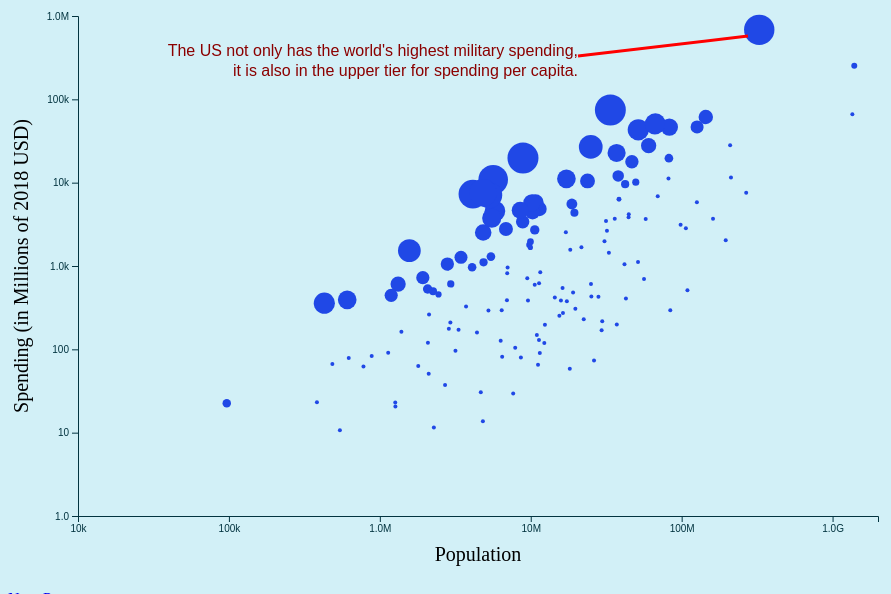
D3 v5 page, settled after 480 driven frames (8 s of simulated time); the page loaded 2 data file(s).


// ── js/scatter.js
let margin = ({top: 30, right: 50, bottom: 70, left: 70});
let height = 500;
let width = 800;

////////////////////////////////
//   Data loading and cleanup
////////////////////////////////
d3.csv('data/spending.csv')
.then(function(data) { return data; })
.then(function(raw) {
  let spendResult = new Array();
  
  raw.forEach(function(dataRow) {
    let spend = dataRow['2018'];
    if (!isNaN(spend) && spend != 0.0) {
      let spendData = [dataRow['Country'], spend];
      spendResult.push(spendData);
    }
  });
  
  console.log(spendResult);
  
  d3.csv('data/pop.csv')
  .then(function(data) { return data; })
  .then(function(rawPop) {
    
    let popResult = new Array();
    rawPop.forEach(function(popRow) {
      let popData = [popRow['Country Name'], popRow['2018']];
      popResult.push(popData);
    });
    
    console.log(popResult);
    
    let consolidatedData = new Array();
    
    spendResult.forEach(function(spendPoint) {
      let country = spendPoint[0].toLowerCase();
      let popAttempt = popResult.filter(thing => thing[0].toLowerCase() == country);
      var popThing = 0;
      if (popAttempt.length > 0) {
        popThing = popAttempt[0][1];
      } else {
        popThing = 0;
      }
      consolidatedData.push([spendPoint[0], spendPoint[1], popThing]);
    });
    
    var filteredConsolidatedData = consolidatedData.filter(d => !isNaN(d[1]) && !isNaN(d[2]));
    console.log(filteredConsolidatedData);
    
    /////////////////////////////
    //   Setup Chart Elements 
    /////////////////////////////
    let svg = d3.select("#scatterplot")
      .append("svg")
      .attr("width", width + margin.left + margin.right)
      .attr("height", height + margin.top + margin.bottom)
      .append("g")
      .attr("transform", "translate(" + margin.left + ", " + margin.top + ")");

    let x = d3.scaleLog().domain([10000, 2000000000]).range([0, width]);
    let y = d3.scaleLog().domain([1, 1000000]).range([height, 0]);
    
    let xticks = [10000,100000,1000000,10000000,100000000,1000000000];
    let yticks = [1,10,100,1000,10000,100000,1000000];
    
    svg.append("g").attr("transform", "translate(0," + height + ")").call(d3.axisBottom(x).tickValues(xticks).tickFormat(d3.format(".2s")));
    svg.append("g").call(d3.axisLeft(y).tickValues(yticks).tickFormat(d3.format(".2s")));
    
    ///////////////////////////
    //   Drawing the Chart 
    ///////////////////////////
    svg.selectAll("circle")
      .data(filteredConsolidatedData)
      .enter()
      .append("circle")
      .attr("cx", function(d,i) { return x(d[2]); })
      .attr("cy", function(d,i) { return y(d[1]); })
      .attr("r", function(d) { return Math.max(2, Math.log(10000 * d[1] / d[2]) * 5); })
      .style("fill", "#2048e6")
    
    ///////////////
    //   Tooltip 
    ///////////////
    var tooltip = d3.select("#scatterplot")
      .append("div")
      .style("opacity", 0)
      .attr("class", "tooltip");
    
    svg.selectAll("circle")
      .on("mouseover", function() {
        tooltip.transition().style("visibility", "visible").style("opacity", 0.9);
      })
      .on("mouseout", function() {
        tooltip.transition().style("visibility", "hidden").style("opacity", 0);
      })
      .on("mousemove", function(d) {
        tooltip
          .html("<p><br>Country: " + d[0] + "</br><br>Population: " + d[2] + "</br><br>Spending: $" + d[1] + " Million</br></p>")
          .style("left", (d3.event.pageX) + "px")
          .style("top", (d3.event.pageY) + "px");
    });

    ////////////////////
    //   Axis Labels 
    ////////////////////
    svg.append("text")
      .attr("transform", "translate(" + (width / 2) + ", " + (height + margin.top + 15) + ")")
      .style("text-anchor", "middle")
      .attr("font-size", "20px")
      .text("Population")

    svg.append("text")
      .attr("transform", "rotate(-90)")
      .attr("x", -height / 2)
      .attr("y", -margin.right)
      .attr("font-size", "20px")
      .style("text-anchor", "middle")
      .text("Spending (in Millions of 2018 USD)")
    
    ////////////////////
    //   Annotations 
    ////////////////////
    svg.append("line")
      .attr("x1", 670)
      .attr("y1", 20)
      .attr("x2", 500)
      .attr("y2", 40)
      .attr("stroke-width", 3)
      .attr("stroke", "red")
    
    svg.append("text")
      .attr("x", 500)
      .attr("y", 40)
      .attr("font-family", "sans-serif")
      .attr("font-size", 16)
      .style("fill", "darkred")
      .attr("text-anchor", "end")
      .html("The US not only has the world's highest military spending,")
    
    svg.append("text")
      .attr("x", 500)
      .attr("y", 60)
      .attr("font-family", "sans-serif")
      .attr("font-size", 16)
      .style("fill", "darkred")
      .attr("text-anchor", "end")
      .html("it is also in the upper tier for spending per capita.")
  });
});


### data: data/spending.csv
Country, 1949, 1950, 1951, 1952, 1953, 1954, 1955, 1956, 1957, 1958, 1959, 1960, 1961, 1962, 1963, 1964, 1965, 1966, 1967, 1968, 1969, 1970, 1971
Algeria, xxx, xxx, xxx, xxx, xxx, xxx, xxx, xxx, xxx, xxx, xxx, xxx, xxx, . ., . ., . ., . ., . ., . ., . ., 243, 227, 222
Libya, xxx, xxx, . ., . ., . ., . ., . ., . ., . ., . ., . ., . ., . ., . ., . ., 159.4, 194.0, 347, 440, 526, 718, 1285, 1326
Morocco, xxx, xxx, xxx, xxx, xxx, xxx, xxx, 111, 162, 215, 251, 250, 285, 303, 398, 358, 312, 339, 354, 455, 413, 427, 512
Tunisia, xxx, xxx, xxx, xxx, xxx, xxx, xxx, . ., . ., . ., . ., . ., 63.1, 48.1, 48.3, 58.3, 45.7, 48.0, 51.4, 57.7, 55.0, 70.3, 73.0
Angola, xxx, xxx, xxx, xxx, xxx, xxx, xxx, xxx, xxx, xxx, xxx, xxx, xxx, xxx, xxx, xxx, xxx, xxx, xxx, xxx, xxx, xxx, xxx
Benin, xxx, xxx, xxx, xxx, xxx, xxx, xxx, xxx, xxx, xxx, xxx, . ., . ., . ., . ., . ., . ., . ., . ., . ., . ., 16.9, 16.8
Botswana, xxx, xxx, xxx, xxx, xxx, xxx, xxx, xxx, xxx, xxx, xxx, xxx, xxx, xxx, xxx, xxx, xxx, . ., . ., . ., . ., . ., . .
Burkina Faso, xxx, xxx, xxx, xxx, xxx, xxx, xxx, xxx, xxx, xxx, xxx, 5.8, 6.3, 18.4, 18.8, 18.7, 12.4, 13.5, 13.3, 13.7, 14.0, 15.3, 15.5
Burundi, xxx, xxx, xxx, xxx, xxx, xxx, xxx, xxx, xxx, xxx, xxx, xxx, xxx, . ., . ., . ., 13.1, 13.8, 14.5, 14.9, 18.5, . ., 14.1
Cameroon, xxx, xxx, xxx, xxx, xxx, xxx, xxx, xxx, xxx, xxx, xxx, . ., . ., . ., . ., . ., . ., . ., . ., . ., . ., 149, 151
Cape Verde, xxx, xxx, xxx, xxx, xxx, xxx, xxx, xxx, xxx, xxx, xxx, xxx, xxx, xxx, xxx, xxx, xxx, xxx, xxx, xxx, xxx, xxx, xxx
Central African Rep., xxx, xxx, xxx, xxx, xxx, xxx, xxx, xxx, xxx, xxx, xxx, . ., . ., . ., . ., . ., . ., . ., . ., . ., . ., . ., . .
Chad, xxx, xxx, xxx, xxx, xxx, xxx, xxx, xxx, xxx, xxx, xxx, . ., . ., . ., . ., . ., . ., . ., . ., . ., . ., . ., . .
Congo, Republic of, xxx, xxx, xxx, xxx, xxx, xxx, xxx, xxx, xxx, xxx, xxx, . ., . ., . ., . ., . ., . ., . ., . ., . ., . ., 59.4, 59.7
Congo, Dem. Rep., xxx, xxx, xxx, xxx, xxx, xxx, xxx, xxx, xxx, xxx, xxx, . ., . ., . ., 60.3, 82.9, 135.1, 115.8, 104.2, 107.9, 145.9, 190.9, 179.4
Côte d’Ivoire, xxx, xxx, xxx, xxx, xxx, xxx, xxx, xxx, xxx, xxx, xxx, . ., . ., 71.3, 65.0, 89.6, 101, 100, 108, 108, 114, 123, 166
Djibouti, xxx, xxx, xxx, xxx, xxx, xxx, xxx, xxx, xxx, xxx, xxx, xxx, xxx, xxx, xxx, xxx, xxx, xxx, xxx, xxx, xxx, xxx, xxx
Equatorial Guinea, xxx, xxx, xxx, xxx, xxx, xxx, xxx, xxx, xxx, xxx, xxx, xxx, xxx, xxx, xxx, xxx, xxx, xxx, xxx, . ., . ., . ., . .
Eritrea, xxx, xxx, xxx, xxx, xxx, xxx, xxx, xxx, xxx, xxx, xxx, xxx, xxx, xxx, xxx, xxx, xxx, xxx, xxx, xxx, xxx, xxx, xxx
Ethiopia, . ., . ., . ., . ., . ., . ., . ., . ., . ., . ., . ., . ., . ., . ., . ., . ., 236, 242, 204, 191, 187, 170, 177
Gabon, xxx, xxx, xxx, xxx, xxx, xxx, xxx, xxx, xxx, xxx, xxx, . ., . ., . ., . ., . ., . ., . ., 14.3, 13.9, 20.7, 22.6, 25.7
Gambia, xxx, xxx, xxx, xxx, xxx, xxx, xxx, xxx, xxx, xxx, xxx, xxx, xxx, xxx, xxx, xxx, . ., . ., . ., . ., . ., . ., . .
Ghana, xxx, xxx, xxx, xxx, xxx, xxx, xxx, xxx, . ., 42.6, 48.5, 85.4, 106.2, 99.0, 105.5, 100.6, 85.0, 99.8, . ., 135, 139, 129, 105.0
Guinea, xxx, xxx, xxx, xxx, xxx, xxx, xxx, xxx, xxx, xxx, xxx, . ., . ., . ., . ., . ., . ., . ., . ., . ., . ., . ., . .
Guinea-Bissau, xxx, xxx, xxx, xxx, xxx, xxx, xxx, xxx, xxx, xxx, xxx, xxx, xxx, xxx, xxx, xxx, xxx, xxx, xxx, xxx, xxx, xxx, xxx
Kenya, xxx, xxx, xxx, xxx, xxx, xxx, xxx, xxx, xxx, xxx, xxx, xxx, xxx, xxx, 30.1, 95.0, 154, 194, 233, 238, 230, 243, 303
Lesotho, xxx, xxx, xxx, xxx, xxx, xxx, xxx, xxx, xxx, xxx, xxx, xxx, xxx, xxx, xxx, xxx, xxx, . ., . ., . ., . ., . ., . .
Liberia, . ., . ., . ., . ., . ., . ., . ., . ., . ., . ., . ., . ., . ., . ., . ., . ., . ., . ., . ., . ., . ., . ., . .
Madagascar, xxx, xxx, xxx, xxx, xxx, xxx, xxx, xxx, xxx, xxx, xxx, . ., . ., . ., . ., 42.8, 46.5, 47.7, 50.5, 53.9, 54.5, 52.8, 52.6
Malawi, xxx, xxx, xxx, xxx, xxx, xxx, xxx, xxx, xxx, xxx, xxx, xxx, xxx, xxx, xxx, . ., . ., . ., . ., 6.8, 6.7, 6.7, 7.0
Mali, xxx, xxx, xxx, xxx, xxx, xxx, xxx, xxx, xxx, xxx, xxx, . ., . ., . ., . ., . ., 28.4, 26.0, 26.5, 27.5, 31.3, 35.7, 27.7
Mauritania, xxx, xxx, xxx, xxx, xxx, xxx, xxx, xxx, xxx, xxx, xxx, . ., . ., . ., . ., . ., . ., . ., . ., . ., . ., . ., . .
Mauritius, xxx, xxx, xxx, xxx, xxx, xxx, xxx, xxx, xxx, xxx, xxx, xxx, xxx, xxx, xxx, xxx, xxx, xxx, xxx, 1.7, 2.1, 2.5, 2.8
Mozambique, xxx, xxx, xxx, xxx, xxx, xxx, xxx, xxx, xxx, xxx, xxx, xxx, xxx, xxx, xxx, xxx, xxx, xxx, xxx, xxx, xxx, xxx, xxx
Namibia, xxx, xxx, xxx, xxx, xxx, xxx, xxx, xxx, xxx, xxx, xxx, xxx, xxx, xxx, xxx, xxx, xxx, xxx, xxx, xxx, xxx, xxx, xxx
Niger, xxx, xxx, xxx, xxx, xxx, xxx, xxx, xxx, xxx, xxx, xxx, . ., . ., . ., . ., . ., . ., . ., . ., . ., . ., . ., . .
Nigeria, xxx, xxx, xxx, xxx, xxx, xxx, xxx, xxx, xxx, xxx, xxx, 188, 214, 278, 337, 399, 465, 358, 1601, 2474, 4166, 3544, 2943
Rwanda, xxx, xxx, xxx, xxx, xxx, xxx, xxx, xxx, xxx, xxx, xxx, xxx, xxx, . ., . ., . ., . ., . ., . ., . ., . ., . ., . .
Senegal, xxx, xxx, xxx, xxx, xxx, xxx, xxx, xxx, xxx, xxx, xxx, . ., . ., . ., . ., . ., . ., . ., . ., . ., . ., . ., . .
Seychelles, xxx, xxx, xxx, xxx, xxx, xxx, xxx, xxx, xxx, xxx, xxx, xxx, xxx, xxx, xxx, xxx, xxx, xxx, xxx, xxx, xxx, xxx, xxx
Sierra Leone, xxx, xxx, xxx, xxx, xxx, xxx, xxx, xxx, xxx, xxx, xxx, xxx, 8.8, 9.2, 9.8, 9.6, 9.8, 9.5, 10.4, 11.0, 13.1, 14.8, 14.2
Somalia, xxx, xxx, xxx, xxx, xxx, xxx, xxx, xxx, xxx, xxx, xxx, . ., 20.4, 23.9, 27.9, 29.7, 25.3, 32.7, 37.8, 40.8, 41.7, 51.9, 52.8
South Africa, . ., . ., 279, 295, 251, 236, 244, 275, 396, 298, 280, 319, 508, 821, 823, 1153, 1181, 1279, 1420, 1492, 1539, 1452, 1599
South Sudan, xxx, xxx, xxx, xxx, xxx, xxx, xxx, xxx, xxx, xxx, xxx, xxx, xxx, xxx, xxx, xxx, xxx, xxx, xxx, xxx, xxx, xxx, xxx
Sudan, xxx, xxx, xxx, xxx, xxx, xxx, xxx, 110, 159, 151, 175, 196, 198, 236, 256, 366, 505, 443, 414, 509, 681, 815, 817
eSwatini, xxx, xxx, xxx, xxx, xxx, xxx, xxx, xxx, xxx, xxx, xxx, xxx, xxx, xxx, xxx, xxx, xxx, xxx, xxx, . ., . ., . ., . .
Tanzania, xxx, xxx, xxx, xxx, xxx, xxx, xxx, xxx, xxx, xxx, xxx, xxx, . ., . ., . ., . ., . ., . ., 68.9, 66.1, 70.3, 100, 137
… [head cut at 6 KiB]
### data: data/pop.csv
Country Name, 2018
Aruba, 105845
Afghanistan, 37172386
Angola, 30809762
Albania, 2866376
Andorra, 77006
Arab World, 419790591
United Arab Emirates, 9630959
Argentina, 44494502
Armenia, 2951776
American Samoa, 55465
Antigua and Barbuda, 96286
Australia, 24982688
Austria, 8840521
Azerbaijan, 9939771
Burundi, 11175378
Belgium, 11427054
Benin, 11485048
Burkina Faso, 19751535
Bangladesh, 161356039
Bulgaria, 7025037
Bahrain, 1569439
Bahamas, The, 385640
Bosnia-Herzegovina, 3323929
Belarus, 9483499
Belize, 383071
Bermuda, 63920
Bolivia, 11353142
Brazil, 209469333
Barbados, 286641
Brunei, 428962
Bhutan, 754394
Botswana, 2254126
Central African Rep., 4666377
Canada, 37057765
Central Europe and the Baltics, 102537026
Switzerland, 8514329
Channel Islands, 170499
Chile, 18729160
China, 1392730000
Côte d’Ivoire, 25069229
Cameroon, 25216237
Congo, Dem. Rep., 84068091
Congo, Republic of, 5244363
Colombia, 49648685
Comoros, 832322
Cape Verde, 543767
Costa Rica, 4999441
Caribbean small states, 7358965
Cuba, 11338138
Curacao, 159800
Cayman Islands, 64174
Cyprus, 1189265
Czechia, 10629928
Germany, 82905782
Djibouti, 958920
Dominica, 71625
Denmark, 5793636
Dominican Rep., 10627165
Algeria, 42228429
East Asia & Pacific (excluding high inco…, 2081639097
... 205 more rows